Run: headless pygame with SDL's dummy video driver; simulated clock (each Clock.tick advances the game by its frame time, no real sleeping); random seed 0; keys injected as events and as key.get_pressed() state; no mouse input.
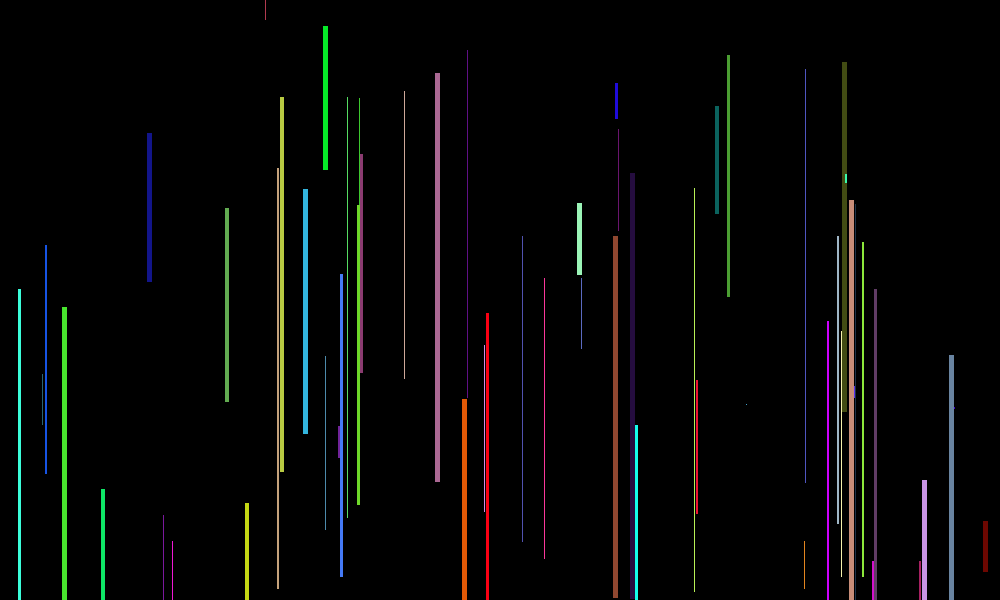
Frame 1 of 4 · flips 1–60 · no input
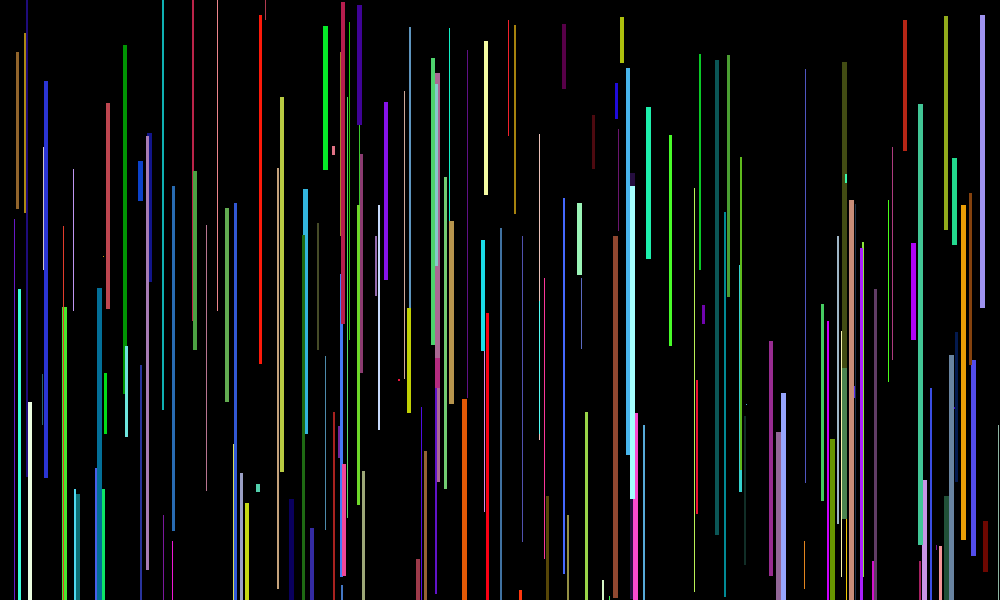
Frame 2 of 4 · flips 61–180 · tapped SPACE, RETURN · held RIGHT (→), D
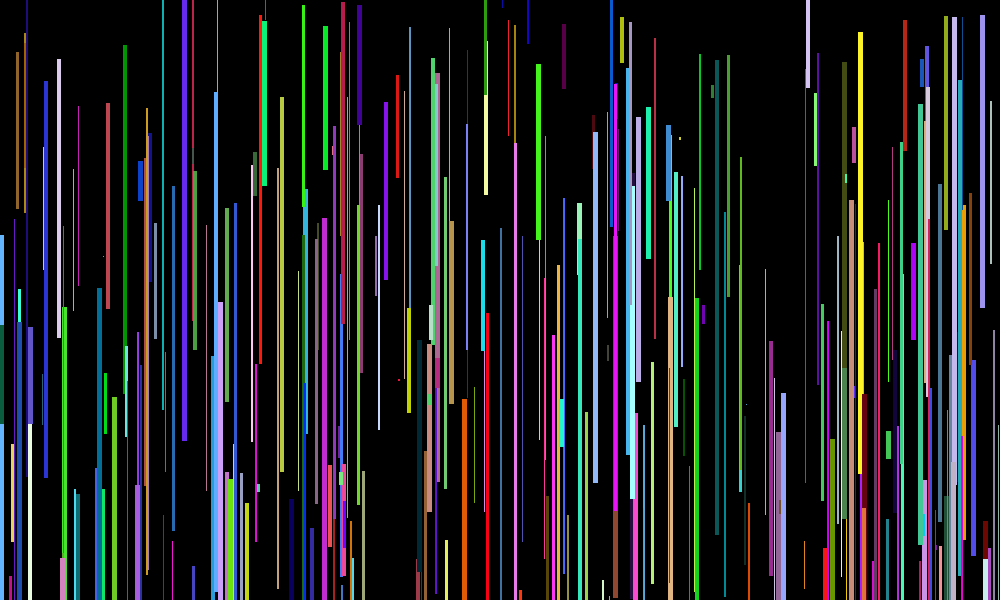
Frame 3 of 4 · flips 181–300 · held DOWN (↓), S
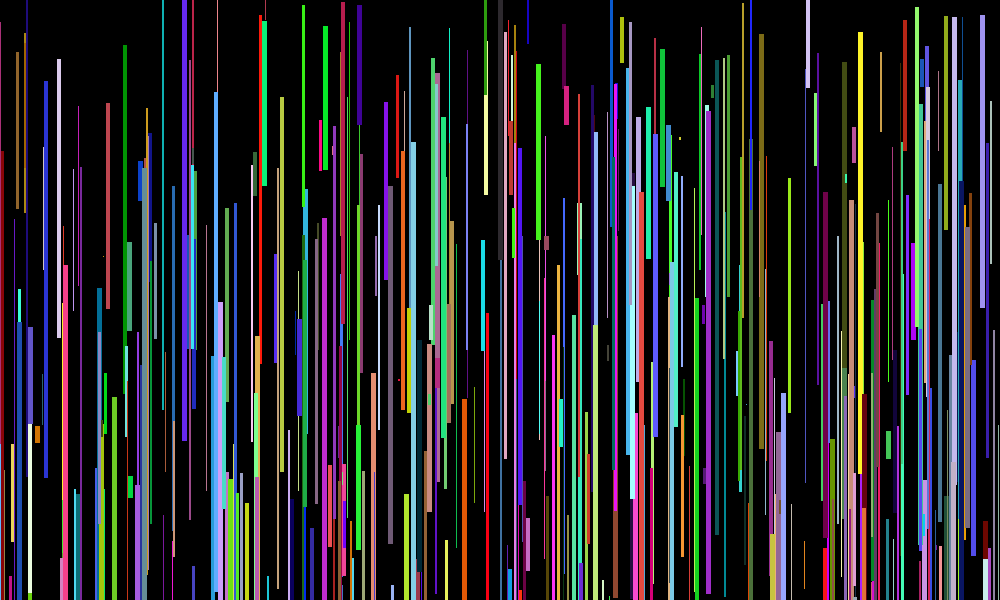
Frame 4 of 4 · flips 301–420 · held LEFT (←), A, UP (↑), W

The pygame program that drew these frames:

import pygame
from random import randint
pygame.init()

# Create canvas and set title
win = pygame.display.set_mode((1000, 600))
pygame.display.set_caption("squares")


# square Class
class Square:
    listofsquares = list()  # a list to store squares
    numb = 0  # simple counter
    lenc = 0  # to store the initial amount of squares on the list.

    def __init__(self, color, x, y, width, height):  # squares
        self.color = color
        self.x = x
        self.y = y
        self.width = width
        self.height = height


# Adds to a list and goes return every single square provided once at a time
def cicle(squares):
    if Square.numb > Square.lenc - 1:  # resets counter
        Square.numb = 0

    if Square.numb == 0:  # resets list of squares
        Square.listofsquares.clear()
        print('- Cicle complete')

        for c in squares:
            Square.listofsquares.append(c)
        Square.lenc = len(Square.listofsquares)

    value = Square.listofsquares[Square.numb]
    Square.numb += 1

    return value


def getlosasquares(number):  # get randomly generated squares
    lotsasquares = list()

    for i in range(0, number):
        random_square = Square(
            color=(randint(0, 255), randint(0, 255), randint(0, 255)),
            x=randint(- 20, win.get_width()), y=randint(- 20, win.get_height()),
            height=randint(1, 5), width=randint(1, 500))

        lotsasquares.append(random_square)

    return lotsasquares


# Drawing stuff
run = True
while run:
    pygame.time.delay(1)

    for event in pygame.event.get():
        if event.type == pygame.QUIT:
            run = False

    square = cicle(getlosasquares(1))

    pygame.draw.rect(win, square.color, (square.x, square.y, square.height, square.width))
    pygame.display.update()

pygame.quit()
